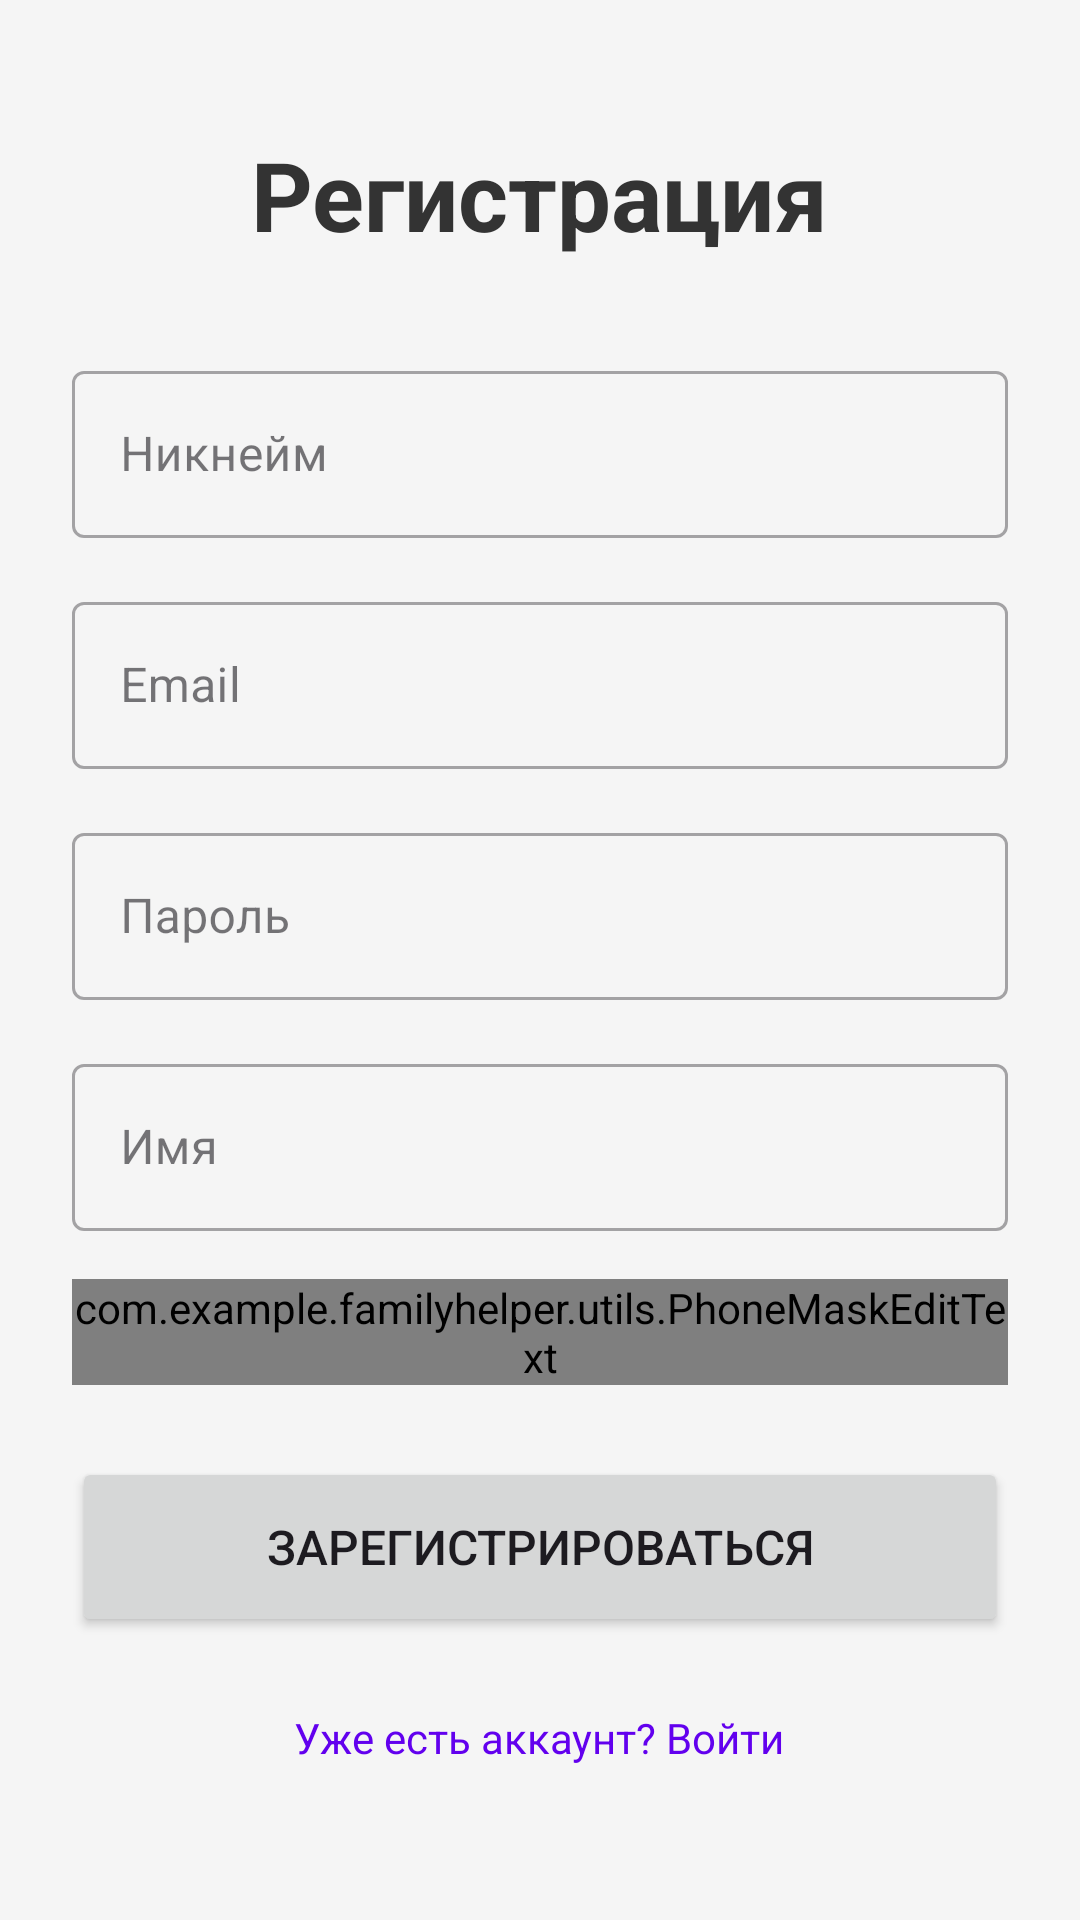

Here is an Android app screen rendered from its layout file. Give the layout XML and the strings, colors and styles it references.
<!-- AndroidManifest.xml: application theme Theme.FamilyHelper -->
<!-- res/layout/activity_register.xml -->
<?xml version="1.0" encoding="utf-8"?>
<ScrollView xmlns:android="http://schemas.android.com/apk/res/android"
    android:layout_width="match_parent"
    android:layout_height="match_parent"
    android:fillViewport="true"
    android:background="#F5F5F5"
    android:fitsSystemWindows="true">

    <LinearLayout
        android:layout_width="match_parent"
        android:layout_height="wrap_content"
        android:orientation="vertical"
        android:padding="24dp"
        android:gravity="center">

        <TextView
            android:layout_width="wrap_content"
            android:layout_height="wrap_content"
            android:text="Регистрация"
            android:textSize="32sp"
            android:textStyle="bold"
            android:textColor="#333"
            android:layout_marginBottom="32dp"/>

        <com.google.android.material.textfield.TextInputLayout
            android:layout_width="match_parent"
            android:layout_height="wrap_content"
            android:layout_marginBottom="16dp"
            style="@style/Widget.MaterialComponents.TextInputLayout.OutlinedBox">

            <com.google.android.material.textfield.TextInputEditText
                android:id="@+id/etUsername"
                android:layout_width="match_parent"
                android:layout_height="wrap_content"
                android:hint="Никнейм"
                android:inputType="text"/>
        </com.google.android.material.textfield.TextInputLayout>

        <com.google.android.material.textfield.TextInputLayout
            android:layout_width="match_parent"
            android:layout_height="wrap_content"
            android:layout_marginBottom="16dp"
            style="@style/Widget.MaterialComponents.TextInputLayout.OutlinedBox">

            <com.google.android.material.textfield.TextInputEditText
                android:id="@+id/etEmail"
                android:layout_width="match_parent"
                android:layout_height="wrap_content"
                android:hint="Email"
                android:inputType="textEmailAddress"/>
        </com.google.android.material.textfield.TextInputLayout>

        <com.google.android.material.textfield.TextInputLayout
            android:layout_width="match_parent"
            android:layout_height="wrap_content"
            android:layout_marginBottom="16dp"
            style="@style/Widget.MaterialComponents.TextInputLayout.OutlinedBox">

            <com.google.android.material.textfield.TextInputEditText
                android:id="@+id/etPassword"
                android:layout_width="match_parent"
                android:layout_height="wrap_content"
                android:hint="Пароль"
                android:inputType="textPassword"/>
        </com.google.android.material.textfield.TextInputLayout>

        <com.google.android.material.textfield.TextInputLayout
            android:layout_width="match_parent"
            android:layout_height="wrap_content"
            android:layout_marginBottom="16dp"
            style="@style/Widget.MaterialComponents.TextInputLayout.OutlinedBox">

            <com.google.android.material.textfield.TextInputEditText
                android:id="@+id/etName"
                android:layout_width="match_parent"
                android:layout_height="wrap_content"
                android:hint="Имя"
                android:inputType="textPersonName"/>
        </com.google.android.material.textfield.TextInputLayout>

        <com.google.android.material.textfield.TextInputLayout
            android:layout_width="match_parent"
            android:layout_height="wrap_content"
            android:layout_marginBottom="24dp"
            style="@style/Widget.MaterialComponents.TextInputLayout.OutlinedBox">

            <com.example.familyhelper.utils.PhoneMaskEditText
                android:id="@+id/etPhone"
                android:layout_width="match_parent"
                android:layout_height="wrap_content"
                android:hint="Телефон (опционально)"
                android:inputType="phone"/>

        </com.google.android.material.textfield.TextInputLayout>

        <Button
            android:id="@+id/btnRegister"
            android:layout_width="match_parent"
            android:layout_height="60dp"
            android:text="Зарегистрироваться"
            android:textSize="16sp"
            android:layout_marginBottom="16dp"/>

        <TextView
            android:id="@+id/tvLogin"
            android:layout_width="wrap_content"
            android:layout_height="wrap_content"
            android:text="Уже есть аккаунт? Войти"
            android:textColor="@color/design_default_color_primary"
            android:textSize="14sp"
            android:padding="8dp"/>
    </LinearLayout>
</ScrollView>
<!-- resources referenced by this layout -->
<resources>
  <style name="Theme.FamilyHelper" parent="Base.Theme.FamilyHelper" />
  <style name="Base.Theme.FamilyHelper" parent="Theme.Material3.DayNight.NoActionBar">
          
          
          <item name="android:statusBarColor">@android:color/white</item>
          
          <item name="android:windowLightStatusBar" tools:targetApi="m">true</item>
          
          <item name="android:windowDrawsSystemBarBackgrounds">true</item>
      </style>
</resources>
